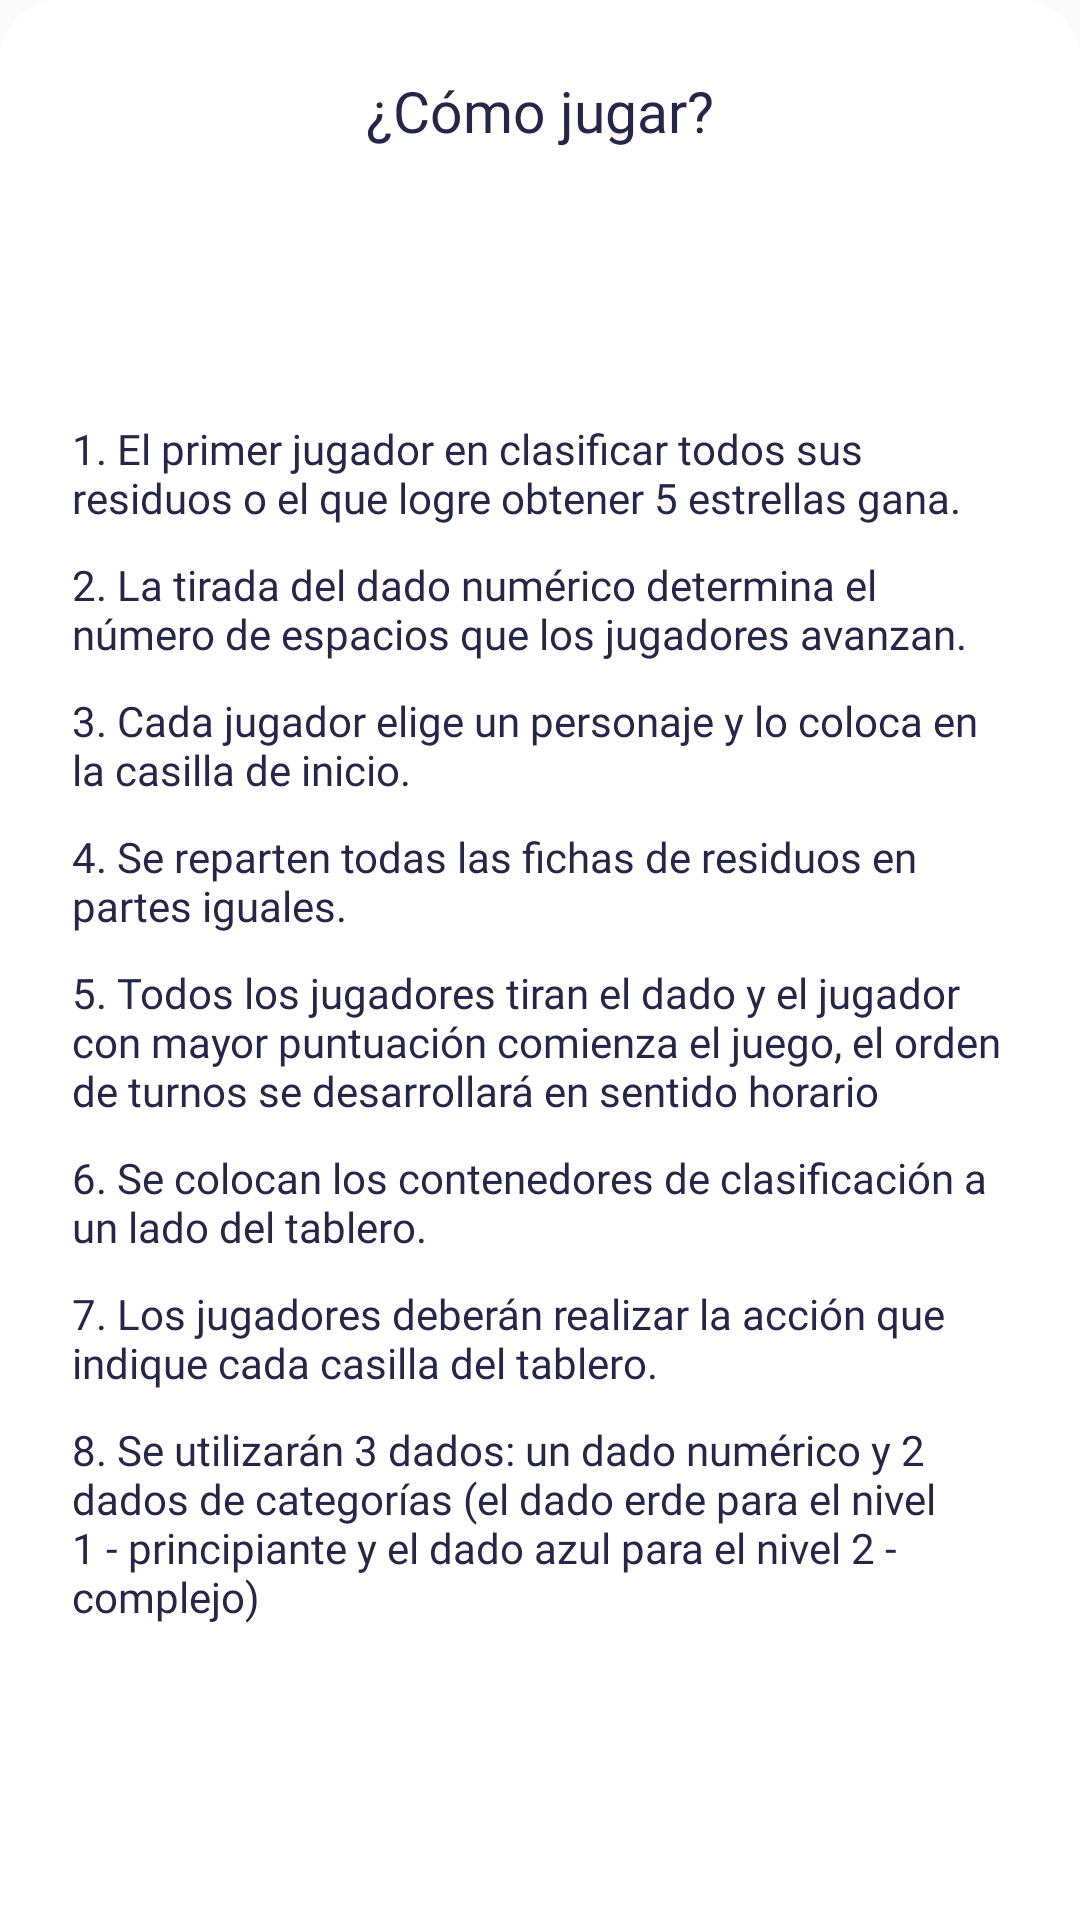

Produce the Android XML layout that renders to this screen, including the resource entries it uses.
<!-- AndroidManifest.xml: application theme AppTheme -->
<!-- res/layout/layout_manual.xml -->
<?xml version="1.0" encoding="utf-8"?>
<androidx.constraintlayout.widget.ConstraintLayout xmlns:android="http://schemas.android.com/apk/res/android"
    xmlns:app="http://schemas.android.com/apk/res-auto"
    android:id="@+id/bottomSheetContainer"
    android:layout_width="match_parent"
    android:layout_height="match_parent"
    android:background="@drawable/bottom_sheet_background">

    <TextView
        android:id="@+id/textView10"
        android:layout_width="0dp"
        android:layout_height="wrap_content"
        android:layout_marginStart="24dp"
        android:layout_marginTop="24dp"
        android:layout_marginEnd="24dp"
        android:fontFamily="@font/linotte_bold"
        android:text="¿Cómo jugar?"
        android:textAlignment="center"
        android:textColor="@color/background_card_question"
        android:textSize="19sp"
        app:layout_constraintEnd_toEndOf="parent"
        app:layout_constraintStart_toStartOf="parent"
        app:layout_constraintTop_toTopOf="parent" />

    <LinearLayout
        android:layout_width="match_parent"
        android:layout_height="wrap_content"
        android:layout_marginStart="24dp"
        android:layout_marginTop="16dp"
        android:layout_marginEnd="24dp"
        android:layout_marginBottom="24dp"
        android:orientation="vertical"
        app:layout_constraintBottom_toBottomOf="parent"
        app:layout_constraintEnd_toEndOf="parent"
        app:layout_constraintStart_toStartOf="parent"
        app:layout_constraintTop_toBottomOf="@+id/textView10">

        <TextView
            android:layout_width="match_parent"
            android:layout_height="wrap_content"
            android:fontFamily="@font/ilinotte_regular"
            android:textColor="@color/background_card_question"
            android:layout_marginBottom="10dp"
            android:text="1. El primer jugador en clasificar todos sus residuos o el que logre obtener 5 estrellas gana."/>

        <TextView
            android:layout_width="match_parent"
            android:layout_height="wrap_content"
            android:fontFamily="@font/ilinotte_regular"
            android:textColor="@color/background_card_question"
            android:layout_marginBottom="10dp"
            android:text="2. La tirada del dado numérico determina el número de espacios que los jugadores avanzan."/>

        <TextView
            android:layout_width="match_parent"
            android:layout_height="wrap_content"
            android:fontFamily="@font/ilinotte_regular"
            android:textColor="@color/background_card_question"
            android:layout_marginBottom="10dp"
            android:text="3. Cada jugador elige un personaje y lo coloca en la casilla de inicio."/>

        <TextView
            android:layout_width="match_parent"
            android:layout_height="wrap_content"
            android:fontFamily="@font/ilinotte_regular"
            android:textColor="@color/background_card_question"
            android:layout_marginBottom="10dp"
            android:text="4. Se reparten todas las fichas de residuos en partes iguales."/>

        <TextView
            android:layout_width="match_parent"
            android:layout_height="wrap_content"
            android:fontFamily="@font/ilinotte_regular"
            android:textColor="@color/background_card_question"
            android:layout_marginBottom="10dp"
            android:text="5. Todos los jugadores tiran el dado y el jugador con mayor puntuación comienza el juego, el orden de turnos se desarrollará en sentido horario"/>

        <TextView
            android:layout_width="match_parent"
            android:layout_height="wrap_content"
            android:fontFamily="@font/ilinotte_regular"
            android:textColor="@color/background_card_question"
            android:layout_marginBottom="10dp"
            android:text="6. Se colocan los contenedores de clasificación a un lado del tablero."/>

        <TextView
            android:layout_width="match_parent"
            android:layout_height="wrap_content"
            android:fontFamily="@font/ilinotte_regular"
            android:textColor="@color/background_card_question"
            android:layout_marginBottom="10dp"
            android:text="7. Los jugadores deberán realizar la acción que indique cada casilla del tablero."/>

        <TextView
            android:layout_width="match_parent"
            android:layout_height="wrap_content"
            android:fontFamily="@font/ilinotte_regular"
            android:textColor="@color/background_card_question"
            android:text="8. Se utilizarán 3 dados: un dado numérico y 2 dados de categorías (el dado erde para el nivel 1 - principiante y el dado azul para el nivel 2 - complejo)"/>

    </LinearLayout>

</androidx.constraintlayout.widget.ConstraintLayout>
<!-- resources referenced by this layout -->
<resources>
  <color name="background_card_question">#262748</color>
  <!-- drawable bottom_sheet_background (drawable) -->
  <?xml version="1.0" encoding="utf-8"?>
  <shape xmlns:android="http://schemas.android.com/apk/res/android" android:shape="rectangle">
  
      <solid android:color="@android:color/white"/>
  
      <corners android:topLeftRadius="20dp" android:topRightRadius="20dp"/>
  
  </shape>
  <style name="AppTheme" parent="Theme.AppCompat.Light.NoActionBar">
          <item name="colorPrimary">#FFE301</item>
          <item name="colorPrimaryVariant">#ffff55</item>
          <item name="colorOnPrimary">#FFFFFF</item>
          <item name="colorSecondary">#2962FF</item>
          <item name="colorSecondaryVariant">#0039CB</item>
          <item name="colorOnSecondary">#FFFFFF</item>
          <item name="colorError">#F44336</item>
          <item name="colorOnError">#FFFFFF</item>
          <item name="colorSurface">#FFFFFF</item>
          <item name="colorOnSurface">#212121</item>
          
          <item name="colorOnBackground">#212121</item>
      </style>
</resources>
